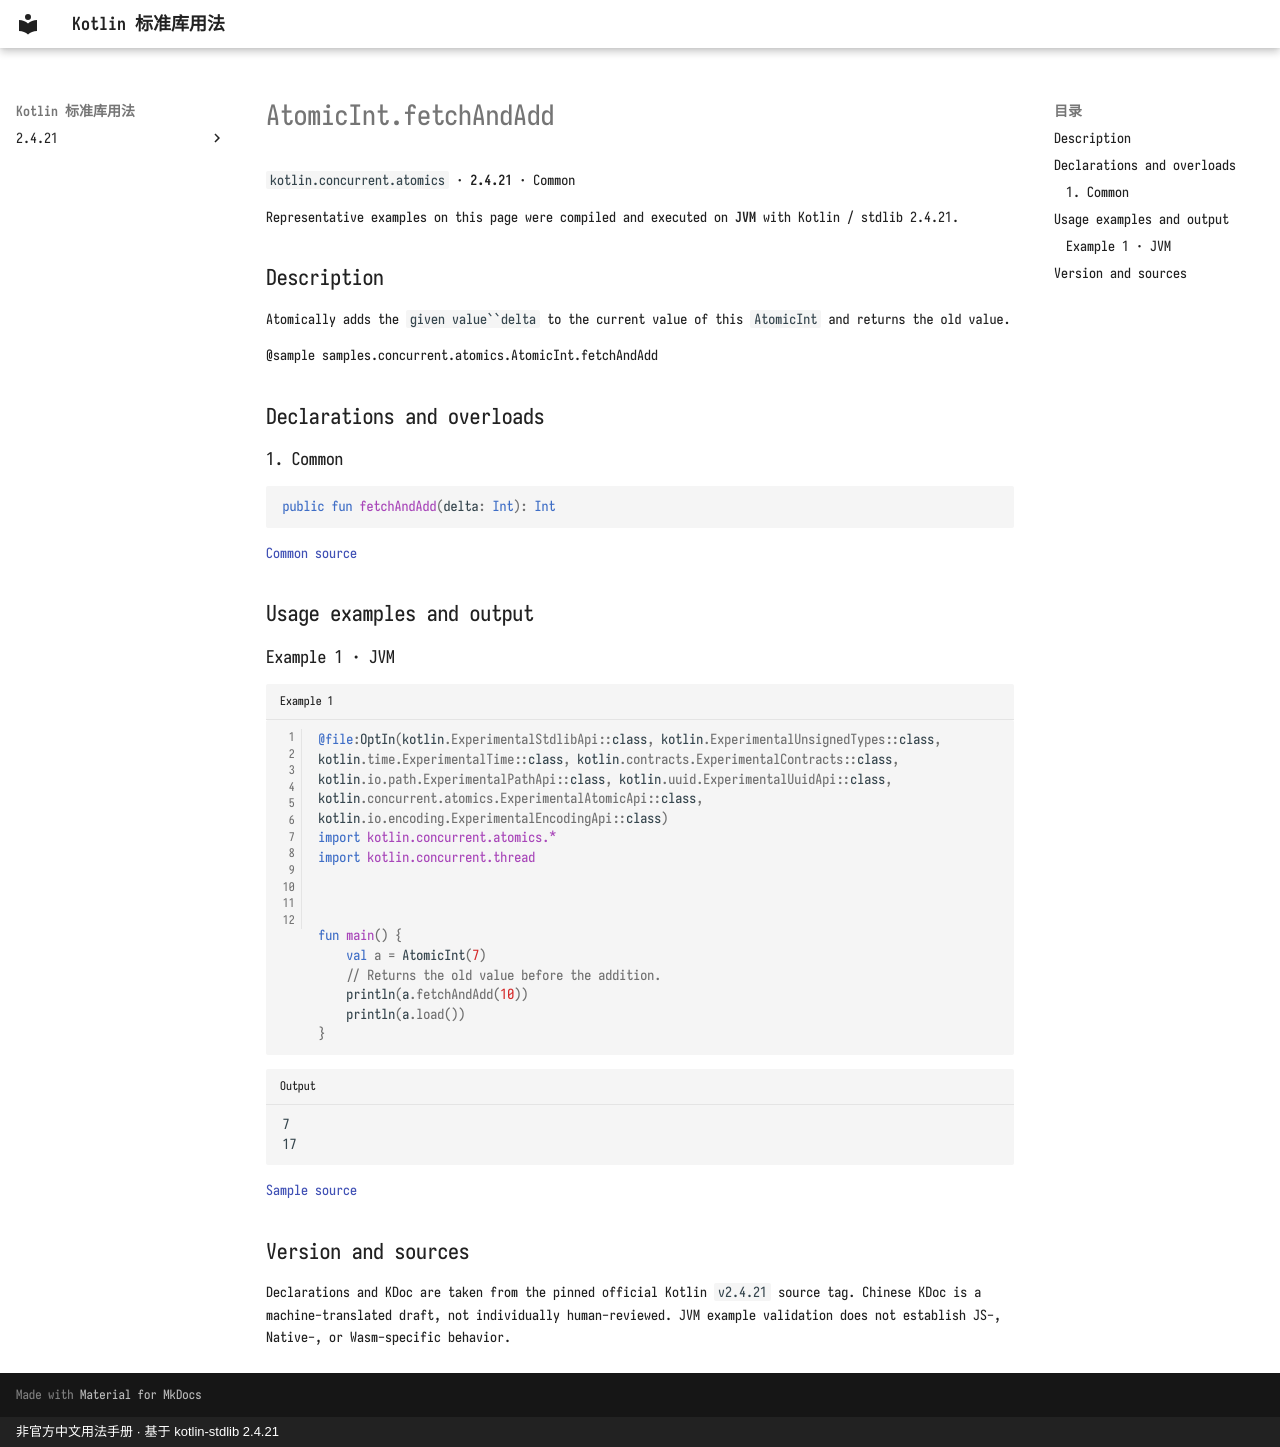

repository: oooooooko/kotlin-stdlib-docs · page: en/api/kotlin.concurrent.atomics/atomicint-fetchandadd--0a4aa853/index.html · generator: mkdocs · copyright: 非官方中文用法手册 · 基于 kotlin-stdlib 2.4.21

# AtomicInt.fetchAndAdd

`kotlin.concurrent.atomics` · **2.4.21** · Common

Representative examples on this page were compiled and executed on **JVM** with Kotlin / stdlib 2.4.21.

## Description

Atomically adds the `given value``delta` to the current value of this `AtomicInt` and returns the old value.

@sample samples.concurrent.atomics.AtomicInt.fetchAndAdd

## Declarations and overloads

### 1. Common

```kotlin
public fun fetchAndAdd(delta: Int): Int
```

[Common source](https://github.com/JetBrains/kotlin/blob/v2.4.21/libraries/stdlib/src/kotlin/concurrent/atomics/Atomics.common.kt#L78)

## Usage examples and output

### Example 1 · JVM

```kotlin title="Example 1" linenums="1"
@file:OptIn(kotlin.ExperimentalStdlibApi::class, kotlin.ExperimentalUnsignedTypes::class, kotlin.time.ExperimentalTime::class, kotlin.contracts.ExperimentalContracts::class, kotlin.io.path.ExperimentalPathApi::class, kotlin.uuid.ExperimentalUuidApi::class, kotlin.concurrent.atomics.ExperimentalAtomicApi::class, kotlin.io.encoding.ExperimentalEncodingApi::class)
import kotlin.concurrent.atomics.*
import kotlin.concurrent.thread



fun main() {
    val a = AtomicInt(7)
    // Returns the old value before the addition.
    println(a.fetchAndAdd(10))
    println(a.load())
}
```

```text title="Output"
7
17
```

[Sample source](https://github.com/JetBrains/kotlin/blob/v2.4.21/libraries/stdlib/samples/test/samples/concurrent/atomics/atomics.kt#L61)

## Version and sources

Declarations and KDoc are taken from the pinned official Kotlin `v2.4.21` source tag. Chinese KDoc is a machine-translated draft, not individually human-reviewed. JVM example validation does not establish JS-, Native-, or Wasm-specific behavior.
